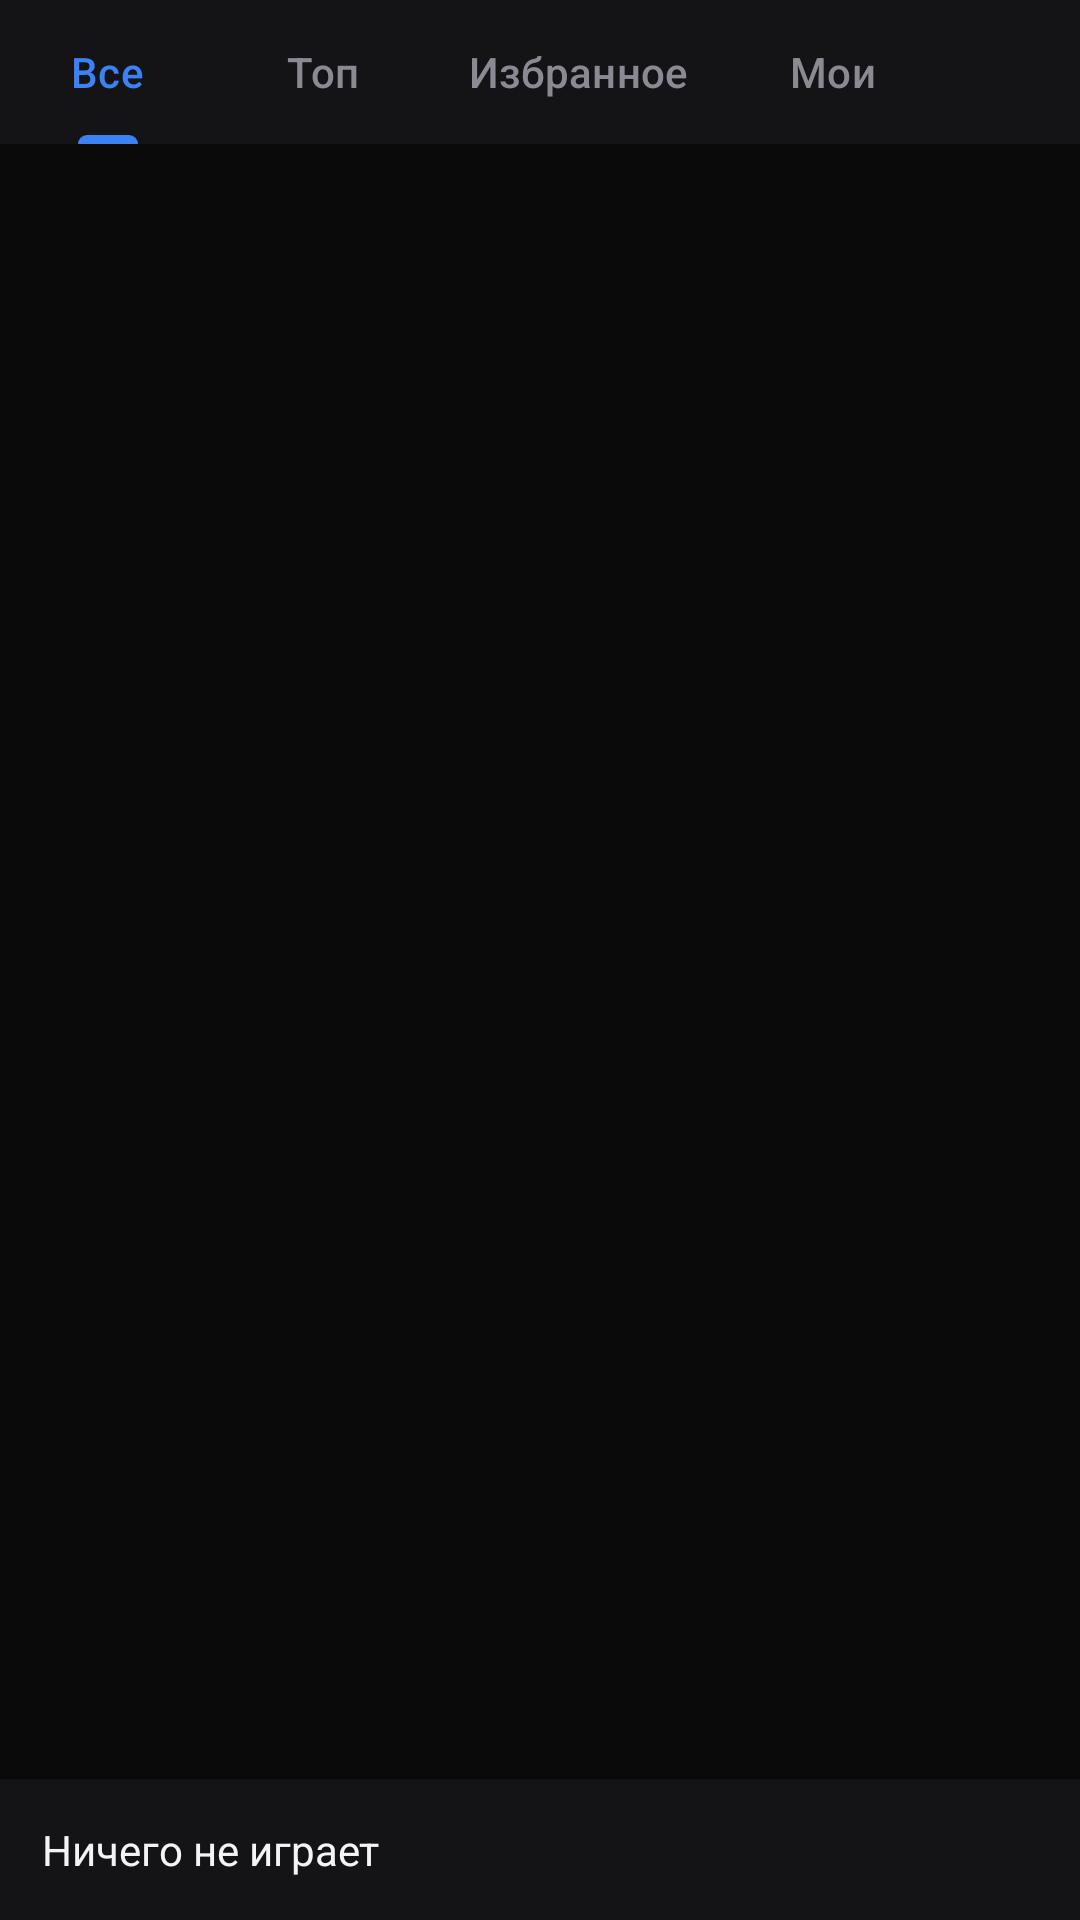

This screen was rendered from an Android layout file. Write that file and the resources it references.
<!-- AndroidManifest.xml: application theme Theme.BlossomCraft -->
<!-- res/layout/fragment_music.xml -->
<?xml version="1.0" encoding="utf-8"?>
<LinearLayout xmlns:android="http://schemas.android.com/apk/res/android"
    xmlns:app="http://schemas.android.com/apk/res-auto"
    android:layout_width="match_parent"
    android:layout_height="match_parent"
    android:orientation="vertical"
    android:background="@color/bg">

    <com.google.android.material.tabs.TabLayout
        android:id="@+id/tabs"
        android:layout_width="match_parent"
        android:layout_height="wrap_content"
        android:background="@color/surface"
        app:tabMode="scrollable"
        app:tabTextColor="@color/muted"
        app:tabSelectedTextColor="@color/primary"
        app:tabIndicatorColor="@color/primary">

        <com.google.android.material.tabs.TabItem
            android:layout_width="wrap_content"
            android:layout_height="wrap_content"
            android:text="@string/music_all" />

        <com.google.android.material.tabs.TabItem
            android:layout_width="wrap_content"
            android:layout_height="wrap_content"
            android:text="@string/music_top" />

        <com.google.android.material.tabs.TabItem
            android:layout_width="wrap_content"
            android:layout_height="wrap_content"
            android:text="@string/music_fav" />

        <com.google.android.material.tabs.TabItem
            android:layout_width="wrap_content"
            android:layout_height="wrap_content"
            android:text="@string/music_mine" />
    </com.google.android.material.tabs.TabLayout>

    <androidx.recyclerview.widget.RecyclerView
        android:id="@+id/list"
        android:layout_width="match_parent"
        android:layout_height="0dp"
        android:layout_weight="1"
        android:padding="8dp"
        android:clipToPadding="false" />

    <TextView
        android:id="@+id/now_playing"
        android:layout_width="match_parent"
        android:layout_height="wrap_content"
        android:text="@string/nothing_playing"
        android:textColor="@color/on_bg"
        android:background="@color/surface"
        android:padding="14dp" />
</LinearLayout>
<!-- resources referenced by this layout -->
<resources>
  <color name="bg">#0A0A0B</color>
  <color name="muted">#8A8A93</color>
  <color name="on_bg">#F4F4F5</color>
  <color name="primary">#3B82F6</color>
  <color name="surface">#141416</color>
  <string name="music_all">Все</string>
  <string name="music_fav">Избранное</string>
  <string name="music_mine">Мои</string>
  <string name="music_top">Топ</string>
  <string name="nothing_playing">Ничего не играет</string>
  <style name="Theme.BlossomCraft" parent="Theme.Material3.Dark.NoActionBar">
          <item name="colorPrimary">@color/primary</item>
          <item name="colorPrimaryVariant">@color/primary_dark</item>
          <item name="colorSecondary">@color/accent</item>
          <item name="colorOnPrimary">@color/white</item>
          <item name="android:colorBackground">@color/bg</item>
          <item name="colorSurface">@color/surface</item>
          <item name="colorOnSurface">@color/on_bg</item>
          <item name="colorOutline">@color/outline</item>
          <item name="android:windowBackground">@color/bg</item>
          <item name="android:statusBarColor">@color/bg</item>
      </style>
  <color name="primary_dark">#2563EB</color>
  <color name="accent">#3B82F6</color>
  <color name="white">#FFFFFF</color>
  <color name="outline">#26262A</color>
</resources>
